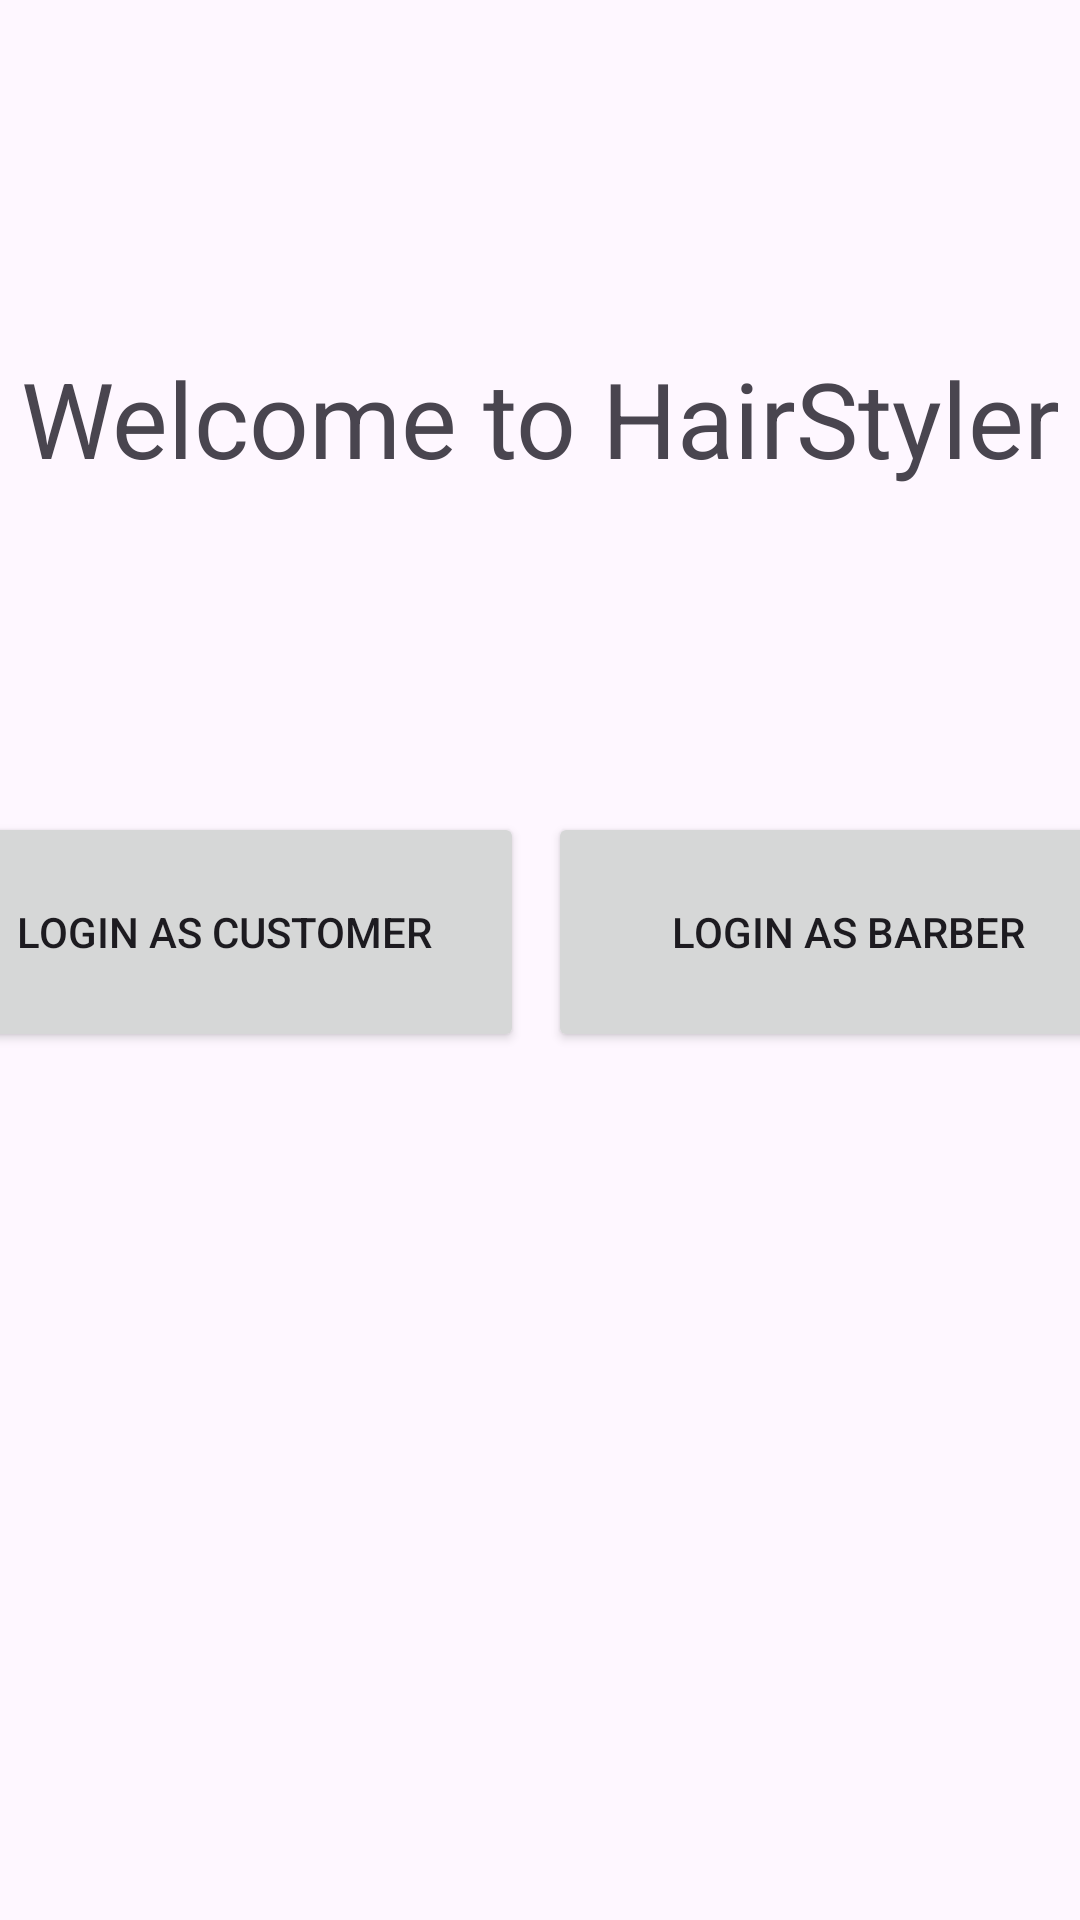

Produce the Android XML layout that renders to this screen, including the resource entries it uses.
<!-- AndroidManifest.xml: application theme Theme.HairStyler -->
<!-- res/layout/activity_startpage.xml -->
<?xml version="1.0" encoding="utf-8"?>
<androidx.constraintlayout.widget.ConstraintLayout xmlns:android="http://schemas.android.com/apk/res/android"
    xmlns:app="http://schemas.android.com/apk/res-auto"
    xmlns:tools="http://schemas.android.com/tools"
    android:id="@+id/main"
    android:layout_width="match_parent"
    android:layout_height="match_parent"
    tools:context=".StartpageActivity">

    <TextView
        android:id="@+id/textView2"
        android:layout_width="match_parent"
        android:layout_height="wrap_content"
        android:layout_marginTop="116dp"
        android:gravity="center_horizontal"
        android:text="Welcome to HairStyler"
        android:textSize="35dp"
        app:layout_constraintEnd_toEndOf="parent"
        app:layout_constraintHorizontal_bias="0.0"
        app:layout_constraintStart_toStartOf="parent"
        app:layout_constraintTop_toTopOf="parent" />

    <Button
        android:id="@+id/customer"
        android:layout_width="200dp"
        android:layout_height="80dp"
        android:text="Login as Customer"
        app:layout_constraintBottom_toBottomOf="@+id/barber"
        app:layout_constraintEnd_toStartOf="@+id/barber"
        app:layout_constraintStart_toStartOf="parent"
        app:layout_constraintTop_toTopOf="@+id/barber" />

    <Button
        android:id="@+id/barber"
        android:layout_width="200dp"
        android:layout_height="80dp"
        android:layout_marginStart="8dp"
        android:layout_marginTop="108dp"
        android:layout_marginEnd="3dp"
        android:text="Login as Barber"
        app:layout_constraintEnd_toEndOf="parent"
        app:layout_constraintStart_toEndOf="@+id/customer"
        app:layout_constraintTop_toBottomOf="@+id/textView2" />
</androidx.constraintlayout.widget.ConstraintLayout>
<!-- resources referenced by this layout -->
<resources>
  <style name="Theme.HairStyler" parent="Base.Theme.HairStyler" />
  <style name="Base.Theme.HairStyler" parent="Theme.Material3.DayNight.NoActionBar">
          
          
      </style>
</resources>
